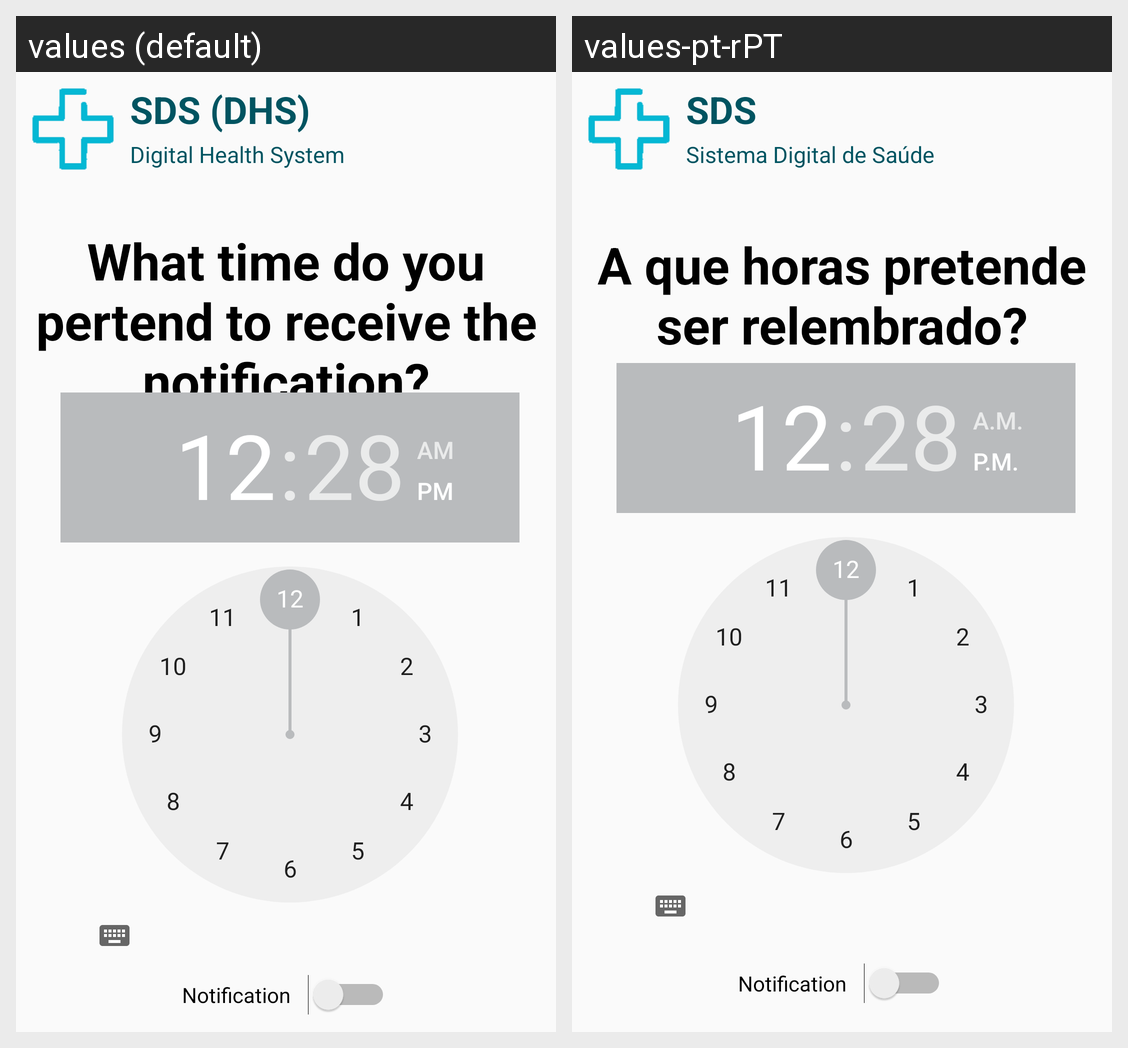

Strings drawn on this Android screen and how each of the app's shown locales translates them:
Android screen res/layout/activity_notification_schedule.xml rendered under 2 locales, left to right: values (default), values-pt-rPT. Device: Nexus 5 (rendered at 1080×1920; each locale shown at half size, 540×960, under a caption strip naming it); theme AppTheme.
Strings drawn on this screen, with the default value and each locale's value (text and hints the layout hard-codes, and strings that could not be matched under every locale, appear in the picture but are not listed):

sds_title_short
  values: SDS (DHS)
  values-pt-rPT: SDS

sds_title_long
  values: Digital Health System
  values-pt-rPT: Sistema Digital de Saúde

notify_Schedule_Text
  values: What time do you pertend to receive the notification?
  values-pt-rPT: A que horas pretende ser relembrado?
